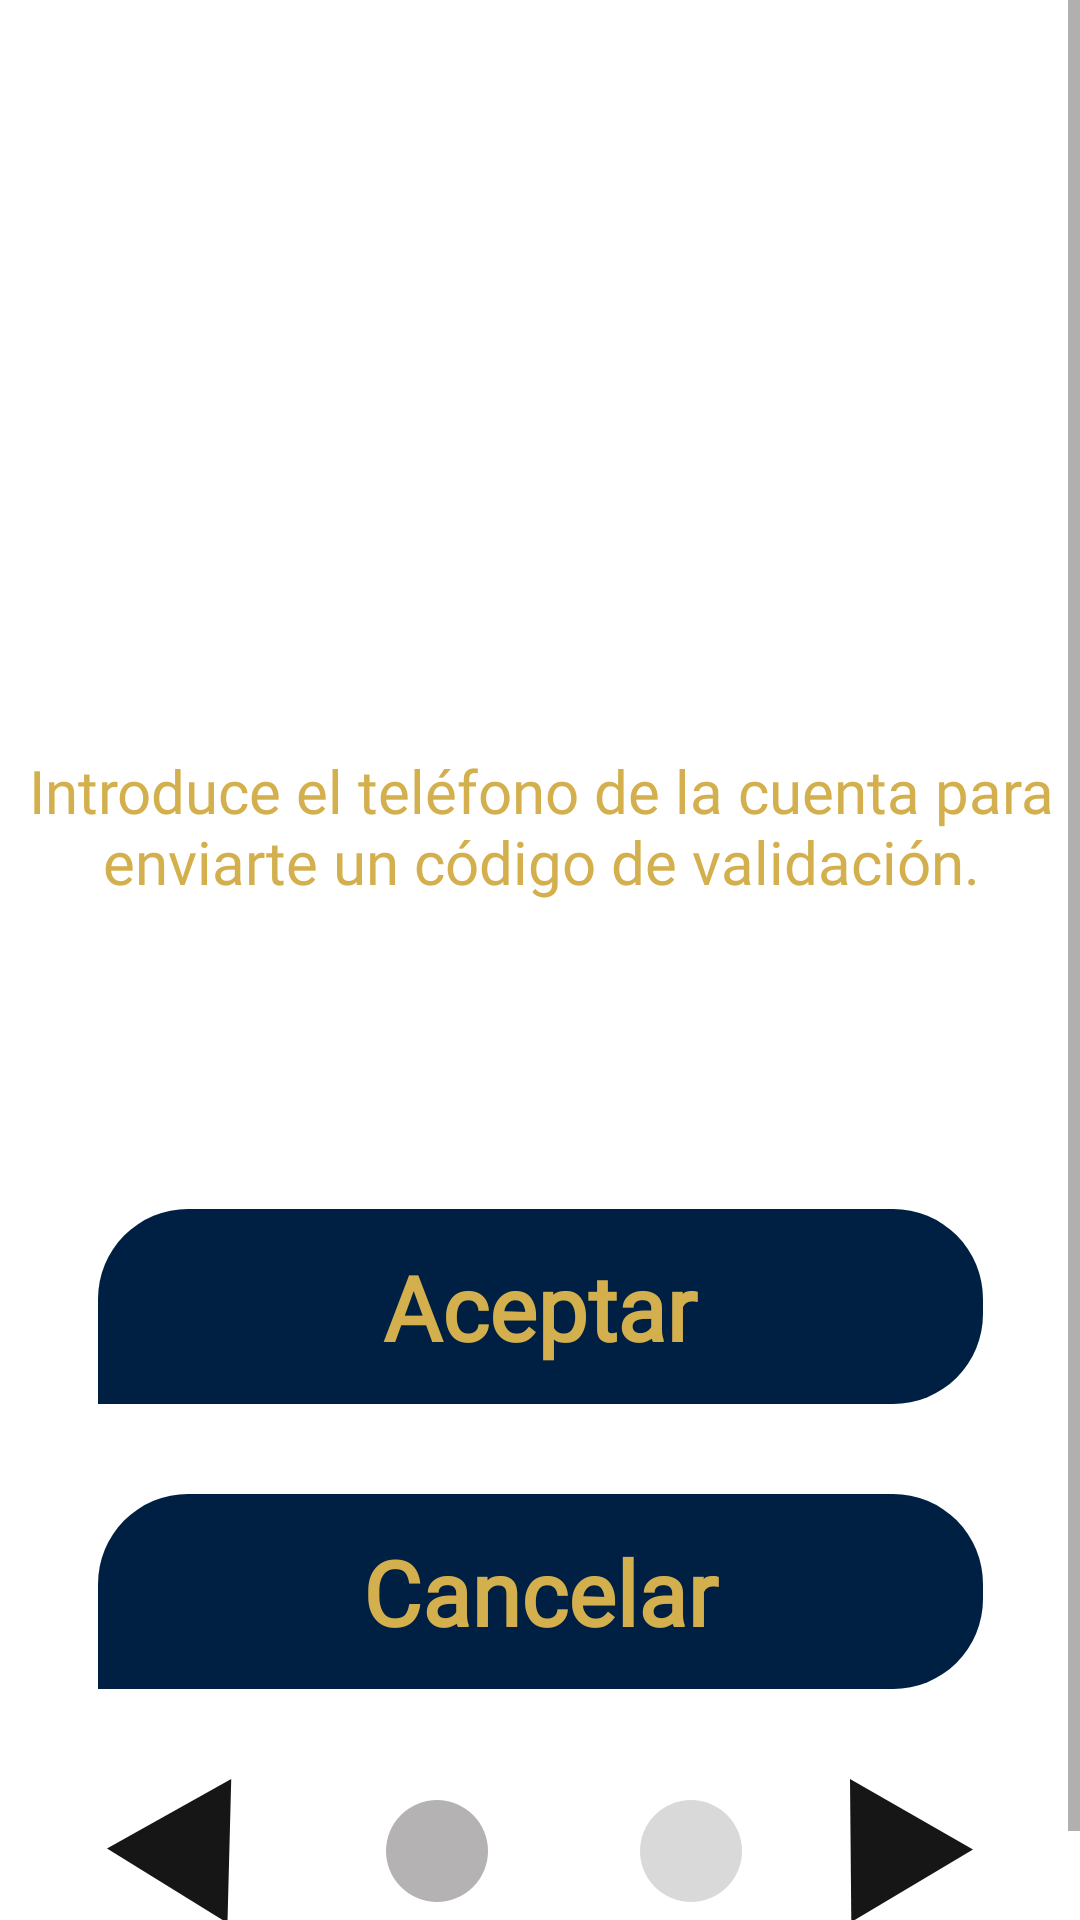

The Android layout XML behind this screen, and the referenced resources:
<!-- AndroidManifest.xml: application theme Theme.MyApp -->
<!-- res/layout/fragment_recover1.xml -->
<?xml version="1.0" encoding="utf-8"?>
<ScrollView xmlns:android="http://schemas.android.com/apk/res/android"
    xmlns:app="http://schemas.android.com/apk/res-auto"
    xmlns:tools="http://schemas.android.com/tools"
    android:layout_width="match_parent"
    android:layout_height="match_parent"
    android:fillViewport="true">

    <androidx.constraintlayout.widget.ConstraintLayout
        android:layout_width="match_parent"
        android:layout_height="match_parent"
        android:background="@color/white"
        tools:context=".Recover1Fragment">


        <ImageView
            android:id="@+id/imageSmartphonew"
            android:layout_width="@dimen/_175pxh"
            android:layout_height="@dimen/_179pxh"
            android:layout_gravity="start"
            android:layout_marginTop="44dp"
            android:scaleType="fitXY"
            app:layout_constraintEnd_toEndOf="parent"
            app:layout_constraintHorizontal_bias="0.497"
            app:layout_constraintStart_toStartOf="parent"
            app:layout_constraintTop_toTopOf="parent"
            tools:ignore="ContentDescription"
            tools:src="@drawable/img_3dsmartphonew" />

        <TextView
            android:id="@+id/txtLanguage"
            style="@style/txtIntermedium20"
            android:layout_width="365dp"
            android:layout_height="60dp"
            android:layout_marginTop="27dp"
            android:gravity="center_horizontal"
            android:text="@string/msg_introduce_el_te"
            app:layout_constraintEnd_toEndOf="parent"
            app:layout_constraintStart_toStartOf="parent"
            app:layout_constraintTop_toBottomOf="@+id/imageSmartphonew"
            tools:text="@string/msg_introduce_el_te" />

        <EditText
            android:id="@+id/viewRectangleTwentyFive2"
            android:layout_width="330dp"
            android:layout_height="48dp"
            android:layout_gravity="center_horizontal"
            android:layout_marginTop="15dp"
            android:background="@drawable/rectangle_bg_bluegray_100_radius_20"
            app:layout_constraintEnd_toEndOf="parent"
            app:layout_constraintStart_toStartOf="parent"
            app:layout_constraintTop_toBottomOf="@+id/txtLanguage"
            tools:ignore="SpeakableTextPresentCheck" />

        <TextView
            android:id="@+id/modAceptar"
            style="@style/btnSolidRounded"
            android:layout_width="295dp"
            android:layout_height="65dp"
            android:layout_marginTop="30dp"
            android:gravity="center"
            android:text="@string/lbl_aceptar"
            app:layout_constraintEnd_toEndOf="parent"
            app:layout_constraintStart_toStartOf="parent"
            app:layout_constraintTop_toBottomOf="@+id/viewRectangleTwentyFive2"
            tools:text="@string/lbl_aceptar" />

        <TextView
            android:id="@+id/buttonCancelar"
            style="@style/btnSolidRounded"
            android:layout_width="295dp"
            android:layout_height="65dp"
            android:layout_marginTop="30dp"
            android:layout_marginBottom="40dp"
            android:gravity="center"
            android:text="@string/lbl_cancelar"
            app:layout_constraintEnd_toEndOf="parent"
            app:layout_constraintStart_toStartOf="parent"
            app:layout_constraintTop_toBottomOf="@+id/modAceptar"
            tools:text="@string/lbl_cancelar" />

        <ImageView
            android:id="@+id/imagePolygonOne"
            android:layout_width="@dimen/_42pxh"
            android:layout_height="@dimen/_48pxh"
            android:scaleType="fitXY"
            android:src="@drawable/img_polygon1"
            android:layout_marginTop="30dp"
            android:layout_marginBottom="30dp"
            app:layout_constraintBottom_toBottomOf="parent"
            app:layout_constraintEnd_toStartOf="@+id/viewEllipseOne"
            app:layout_constraintHorizontal_bias="0.5"
            app:layout_constraintStart_toStartOf="parent"
            app:layout_constraintTop_toBottomOf="@+id/buttonCancelar"
            tools:src="@drawable/img_polygon1" />

        <View
            android:id="@+id/viewEllipseOne"
            android:layout_width="@dimen/_34pxh"
            android:layout_height="@dimen/_34pxh"
            android:layout_marginHorizontal="15dp"
            android:layout_marginTop="30dp"
            android:layout_marginBottom="30dp"
            android:background="@drawable/rectangle_bg_gray_400_radius_17"
            app:layout_constraintBottom_toBottomOf="parent"
            app:layout_constraintEnd_toStartOf="@+id/viewEllipseTwo"
            app:layout_constraintHorizontal_bias="0.5"
            app:layout_constraintStart_toEndOf="@+id/imagePolygonOne"
            app:layout_constraintTop_toBottomOf="@+id/buttonCancelar" />

        <View
            android:id="@+id/viewEllipseTwo"
            android:layout_width="@dimen/_34pxh"
            android:layout_height="@dimen/_34pxh"
            android:layout_marginTop="30dp"
            android:layout_marginBottom="30dp"
            android:background="@drawable/rectangle_bg_bluegray_100_radius_17"
            app:layout_constraintBottom_toBottomOf="parent"
            app:layout_constraintEnd_toStartOf="@+id/imagePolygonTwo"
            app:layout_constraintHorizontal_bias="0.5"
            app:layout_constraintStart_toEndOf="@+id/viewEllipseOne"
            app:layout_constraintTop_toBottomOf="@+id/buttonCancelar" />

        <ImageView
            android:id="@+id/imagePolygonTwo"
            android:layout_width="@dimen/_41pxh"
            android:layout_height="@dimen/_48pxh"
            android:scaleType="fitXY"
            android:layout_marginTop="30dp"
            android:layout_marginBottom="30dp"
            android:src="@drawable/img_polygon2"
            app:layout_constraintBottom_toBottomOf="parent"
            app:layout_constraintEnd_toEndOf="parent"
            app:layout_constraintHorizontal_bias="0.5"
            app:layout_constraintStart_toEndOf="@+id/viewEllipseTwo"
            app:layout_constraintTop_toBottomOf="@+id/buttonCancelar" />


    </androidx.constraintlayout.widget.ConstraintLayout>
</ScrollView>
<!-- resources referenced by this layout -->
<resources>
  <color name="white">#FFFFFFFF</color>
  <dimen name="_175pxh">175.0dp</dimen>
  <dimen name="_179pxh">179.0dp</dimen>
  <dimen name="_34pxh">34.0dp</dimen>
  <dimen name="_41pxh">41.0dp</dimen>
  <dimen name="_42pxh">42.0dp</dimen>
  <dimen name="_48pxh">48.0dp</dimen>
  <!-- drawable img_polygon1 (drawable) -->
  <vector xmlns:android="http://schemas.android.com/apk/res/android"
          android:width="32dp"
          android:height="42dp"
          android:viewportWidth="32.0"
          android:viewportHeight="42.0">
      <path
          android:pathData="M0,20.29L31.55,0L30.59,42L0,20.29Z"
          android:fillColor="#171616"/>
  </vector>
  <!-- drawable img_polygon2 (drawable) -->
  <vector xmlns:android="http://schemas.android.com/apk/res/android"
          android:width="31dp"
          android:height="42dp"
          android:viewportWidth="31.0"
          android:viewportHeight="42.0">
      <path
          android:pathData="M31,20.596L0.332,41.683L0,-0L31,20.596Z"
          android:fillColor="#171616"/>
  </vector>
  <!-- drawable rectangle_bg_bluegray_100_radius_17 (drawable) -->
  <?xml version="1.0" encoding="UTF-8"?>
  <shape android:shape="rectangle" xmlns:android="http://schemas.android.com/apk/res/android">
      <solid android:color="@color/bluegray_100"/>
      <corners android:radius="@dimen/_17pxh"/>
  </shape>
  <!-- drawable rectangle_bg_gray_400_radius_17 (drawable) -->
  <?xml version="1.0" encoding="UTF-8"?>
  <shape android:shape="rectangle" xmlns:android="http://schemas.android.com/apk/res/android">
      <solid android:color="@color/gray_400"/>
      <corners android:radius="@dimen/_17pxh"/>
  </shape>
  <string name="lbl_aceptar">Aceptar</string>
  <string name="lbl_cancelar">Cancelar</string>
  <string name="msg_introduce_el_te">Introduce el teléfono de la cuenta para enviarte un código de validación. </string>
  <style name="btnSolidRounded">
          <item name="android:textSize">@dimen/_30pxh</item>
          <item name="android:textColor">@color/lime_600</item>
          <item name="android:fontFamily">@font/inter</item>
          <item name="android:textFontWeight" tools:targetApi="p">700</item>
          <item name="android:background">@drawable/rectangle_bg_bluegray_900_radius_tl_30_tr_30_br_30</item>
      </style>
  <style name="txtIntermedium20">
          <item name="android:textSize">@dimen/_20pxh</item>
          <item name="android:textColor">@color/lime_600</item>
          <item name="android:fontFamily">@font/inter</item>
          <item name="android:textFontWeight" tools:targetApi="p">500</item>
      </style>
  <style name="Theme.MyApp" parent="Theme.MaterialComponents.DayNight.NoActionBar">
          
          <item name="colorPrimary">@color/lime_600</item>
          <item name="colorPrimaryVariant">@color/bluegray_100</item>
          <item name="colorOnPrimary">@color/white</item>
          
          <item name="colorSecondary">@color/teal_200</item>
          <item name="colorSecondaryVariant">@color/teal_700</item>
          <item name="colorOnSecondary">@color/black</item>
          
          <item name="android:statusBarColor" tools:targetApi="l">?attr/colorPrimaryVariant</item>
          
      </style>
  <color name="bluegray_100">#d9d9d9</color>
  <dimen name="_17pxh">17.0dp</dimen>
  <color name="gray_400">#b4b2b2</color>
  <dimen name="_30pxh">30.0dp</dimen>
  <color name="lime_600">#d3b04d</color>
  <!-- drawable rectangle_bg_bluegray_900_radius_tl_30_tr_30_br_30 (drawable) -->
  <?xml version="1.0" encoding="UTF-8"?>
  <shape android:shape="rectangle" xmlns:android="http://schemas.android.com/apk/res/android">
      <solid android:color="@color/bluegray_900"/>
      <corners android:bottomRightRadius="@dimen/_30pxh"
          android:topLeftRadius="@dimen/_30pxh" android:topRightRadius="@dimen/_30pxh"/>
  </shape>
  <dimen name="_20pxh">20.0dp</dimen>
  <color name="teal_200">#FF03DAC5</color>
  <color name="teal_700">#FF018786</color>
  <color name="black">#FF000000</color>
  <color name="bluegray_900">#002043</color>
</resources>
